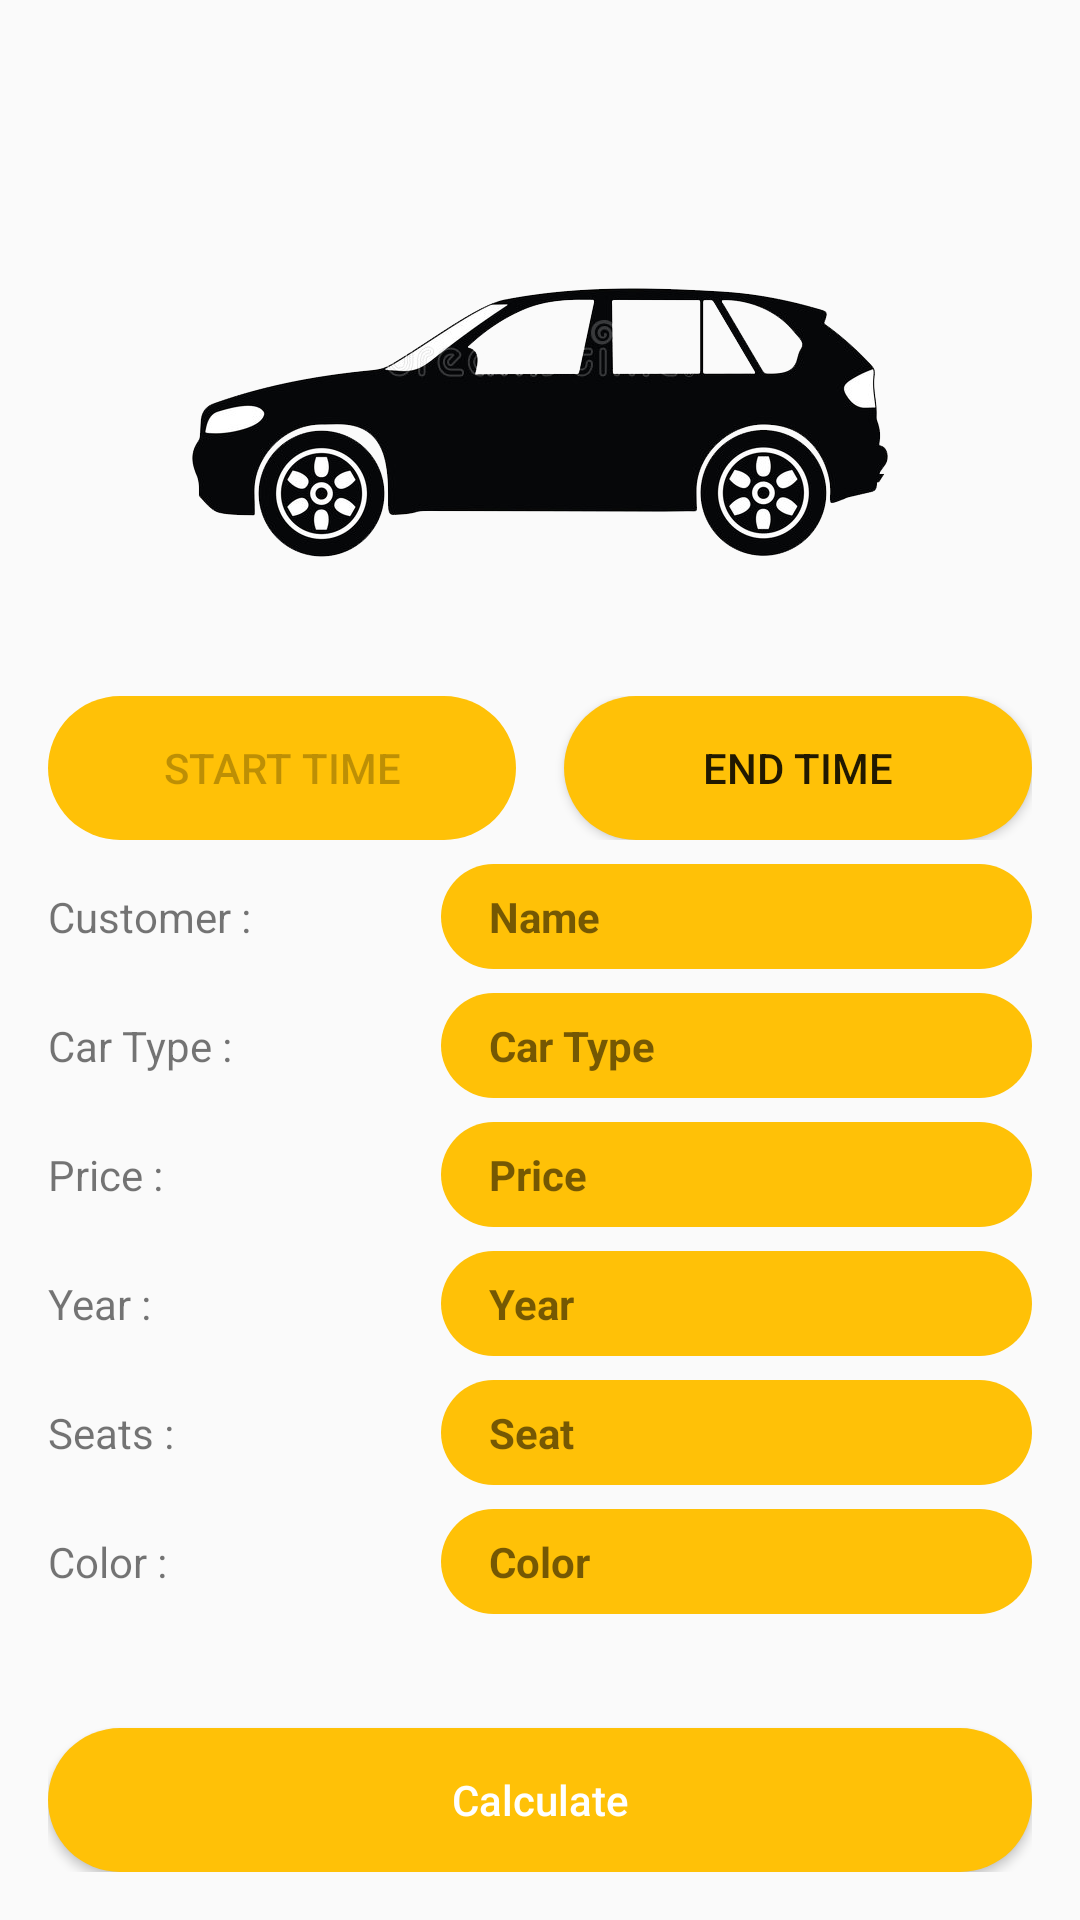

The Android layout XML behind this screen, and the referenced resources:
<!-- AndroidManifest.xml: application theme AppTheme -->
<!-- res/layout/activity_check_out.xml -->
<?xml version="1.0" encoding="utf-8"?>
<LinearLayout xmlns:android="http://schemas.android.com/apk/res/android"
    xmlns:tools="http://schemas.android.com/tools"
    android:layout_width="match_parent"
    android:layout_height="match_parent"
    android:orientation="vertical"
    android:padding="16dp"
    tools:context=".activity.CheckOutActivity">

    <ScrollView
        android:layout_width="match_parent"
        android:layout_height="0dp"
        android:layout_weight="1">

        <LinearLayout
            android:layout_width="match_parent"
            android:layout_height="wrap_content"
            android:orientation="vertical">

            <ImageView
                android:id="@+id/img_car"
                android:layout_width="match_parent"
                android:layout_height="200dp"
                android:contentDescription="@string/app_name"
                android:src="@drawable/ic_car" />

            <LinearLayout
                android:layout_marginTop="16dp"
                android:layout_width="match_parent"
                android:layout_height="wrap_content">

                <androidx.appcompat.widget.AppCompatButton
                    android:id="@+id/btn_start_time"
                    android:layout_weight="1"
                    android:text="Start Time"
                    android:layout_width="0dp"
                    android:enabled="false"
                    android:background="@drawable/bg_rounded"
                    android:layout_height="wrap_content"/>

                <View
                    android:layout_width="16dp"
                    android:layout_height="0dp"/>

                <androidx.appcompat.widget.AppCompatButton
                    android:id="@+id/btn_end_time"
                    android:onClick="openDatePickerDialog"
                    android:layout_weight="1"
                    android:text="End Time"
                    android:layout_width="0dp"
                    android:background="@drawable/bg_rounded"
                    android:layout_height="wrap_content"/>

            </LinearLayout>

            <LinearLayout
                style="@style/FormFieldLayout">

                <TextView
                    style="@style/FormLeftLabel"
                    android:text="@string/label_customer" />

                <TextView
                    android:id="@+id/tv_customer"
                    style="@style/FormRightField"
                    android:text="Name" />

            </LinearLayout>

            <LinearLayout
                style="@style/FormFieldLayout">

                <TextView
                    style="@style/FormLeftLabel"
                    android:text="@string/label_car_type" />

                <TextView
                    android:id="@+id/tv_car_type"
                    style="@style/FormRightField"
                    android:text="Car Type" />

            </LinearLayout>

            <LinearLayout
                style="@style/FormFieldLayout">

                <TextView
                    style="@style/FormLeftLabel"
                    android:text="@string/price" />

                <TextView
                    android:id="@+id/tv_price"
                    style="@style/FormRightField"
                    android:text="Price" />

            </LinearLayout>

            <LinearLayout
                style="@style/FormFieldLayout">

                <TextView
                    style="@style/FormLeftLabel"
                    android:text="@string/year" />

                <TextView
                    android:id="@+id/tv_year"
                    style="@style/FormRightField"
                    android:text="Year" />

            </LinearLayout>

            <LinearLayout
                style="@style/FormFieldLayout">

                <TextView
                    style="@style/FormLeftLabel"
                    android:text="@string/seats" />

                <TextView
                    android:id="@+id/tv_seats"
                    style="@style/FormRightField"
                    android:text="Seat" />

            </LinearLayout>

            <LinearLayout
                style="@style/FormFieldLayout">

                <TextView
                    style="@style/FormLeftLabel"
                    android:text="@string/color" />

                <TextView
                    android:id="@+id/tv_color"
                    style="@style/FormRightField"
                    android:text="Color" />

            </LinearLayout>

        </LinearLayout>

    </ScrollView>

    <androidx.appcompat.widget.AppCompatButton
        android:layout_width="match_parent"
        android:layout_marginTop="16dp"
        android:text="@string/calculate"
        android:onClick="openCalculateAndReturnDialog"
        android:textColor="@android:color/white"
        android:textAllCaps="false"
        android:background="@drawable/bg_rounded"
        android:layout_height="wrap_content" />

</LinearLayout>
<!-- resources referenced by this layout -->
<resources>
  <!-- drawable bg_rounded (drawable) -->
  <?xml version="1.0" encoding="utf-8"?>
  <shape xmlns:android="http://schemas.android.com/apk/res/android">
      <corners android:radius="50dp" />
      <solid android:color="#FFC107" />
  </shape>
  <!-- drawable ic_car: png bitmap (drawable, 115056 bytes) -->
  <string name="app_name">Car Rental Service</string>
  <string name="calculate">Calculate</string>
  <string name="color">Color :</string>
  <string name="label_car_type">Car Type :</string>
  <string name="label_customer">Customer :</string>
  <string name="price">Price :</string>
  <string name="seats">Seats :</string>
  <string name="year">Year :</string>
  <style name="FormFieldLayout">
          <item name="android:layout_width">match_parent</item>
          <item name="android:layout_height">wrap_content</item>
          <item name="android:layout_marginTop">8dp</item>
      </style>
  <style name="FormLeftLabel">
          <item name="android:layout_width">0dp</item>
          <item name="android:layout_height">wrap_content</item>
          <item name="android:layout_weight">2</item>
      </style>
  <style name="FormRightField" parent="FormRightFieldWithoutBackground">
          <item name="android:background">@drawable/bg_rounded</item>
      </style>
  <style name="AppTheme" parent="Theme.AppCompat.Light.NoActionBar">
          
          <item name="colorPrimary">@color/colorPrimary</item>
          <item name="colorPrimaryDark">@color/colorPrimaryDark</item>
          <item name="colorAccent">@color/colorAccent</item>
      </style>
  <style name="FormRightFieldWithoutBackground">
          <item name="android:layout_width">0dp</item>
          <item name="android:layout_height">wrap_content</item>
          <item name="android:layout_weight">3</item>
          <item name="android:textStyle">bold</item>
          <item name="android:padding">8dp</item>
          <item name="android:paddingLeft">16dp</item>
          <item name="android:paddingStart">16dp</item>
          <item name="android:paddingRight">16dp</item>
          <item name="android:paddingEnd">16dp</item>
      </style>
  <color name="colorPrimary">#FFC107</color>
  <color name="colorPrimaryDark">#FFC107</color>
  <color name="colorAccent">#000000</color>
</resources>
